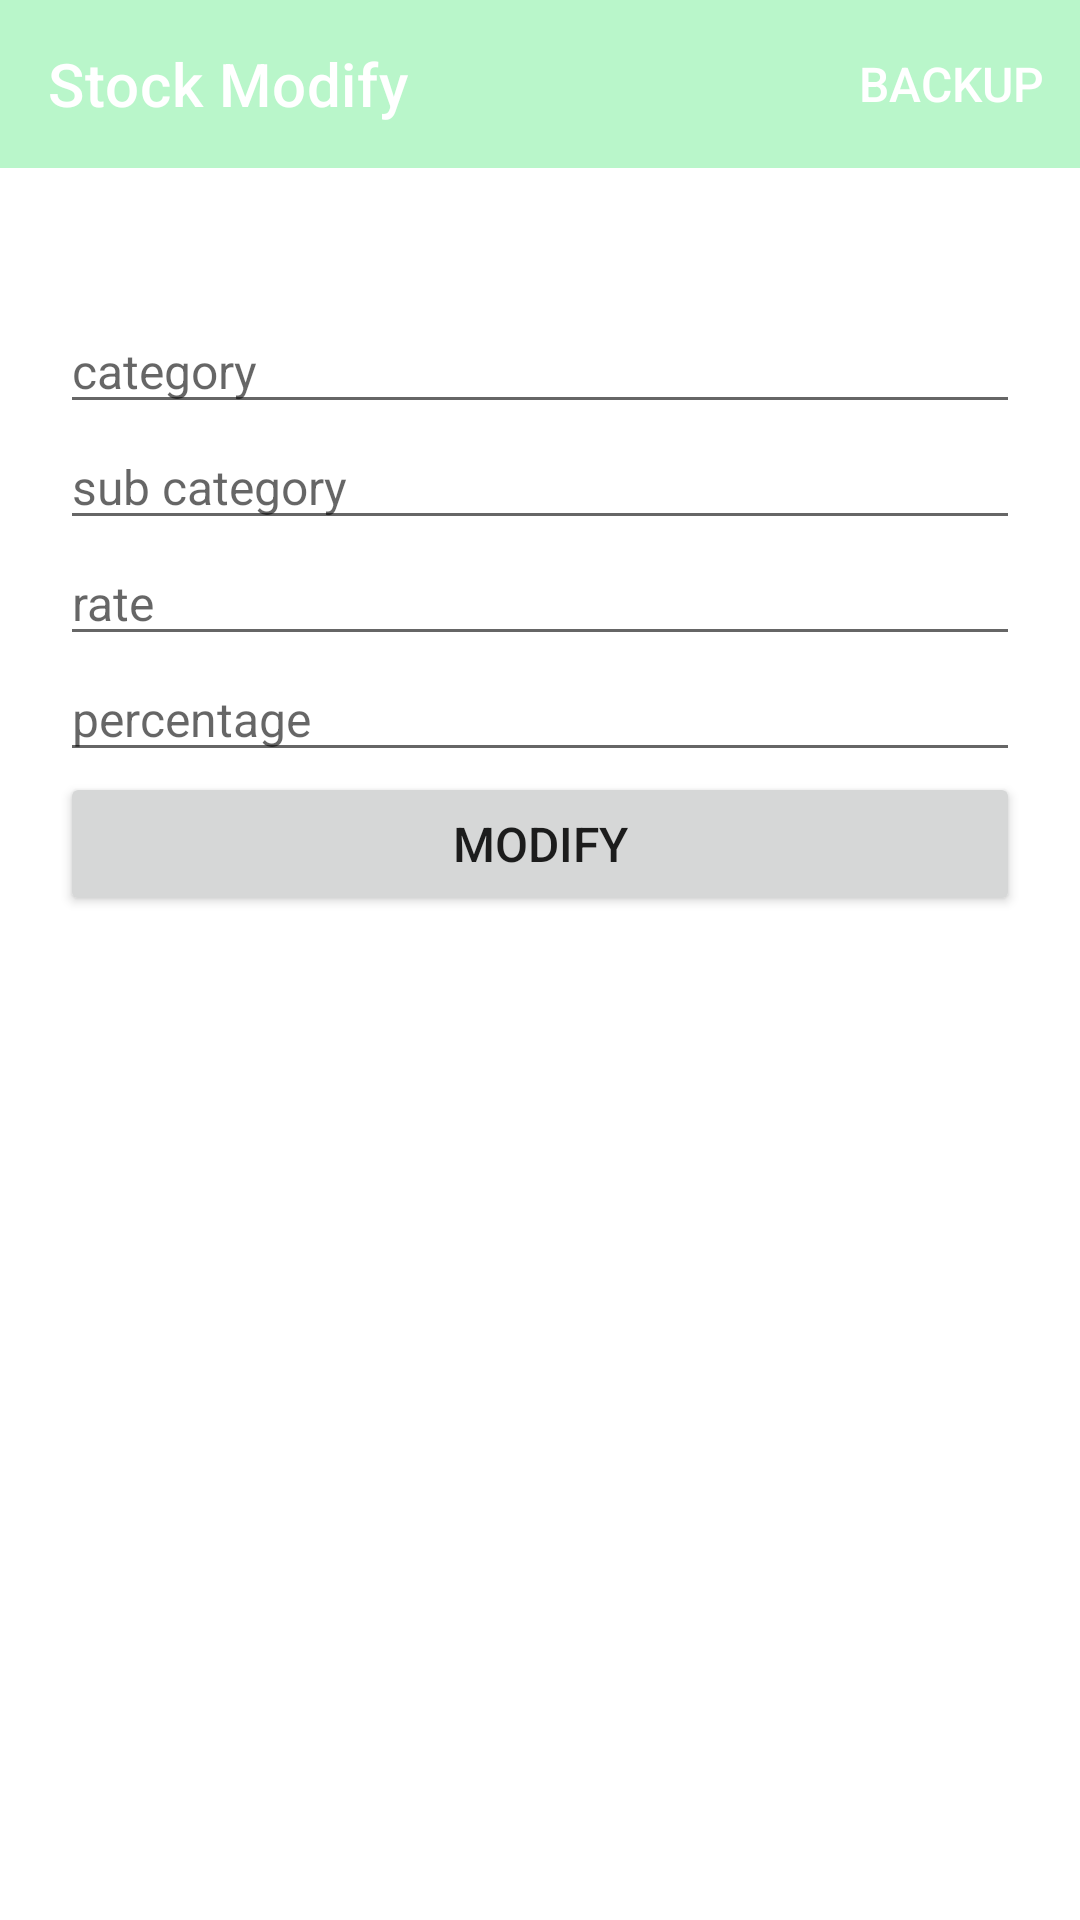

Write the Android layout XML for this screen, with the resource values it uses.
<!-- AndroidManifest.xml: application theme Theme.IGInsulation -->
<!-- res/layout/fragment_stock_modify.xml -->
<?xml version="1.0" encoding="utf-8"?>
<layout xmlns:android="http://schemas.android.com/apk/res/android"
    xmlns:app="http://schemas.android.com/apk/res-auto"
    xmlns:tools="http://schemas.android.com/tools"
    tools:context=".stock.StockModifyFragment">

    <LinearLayout style="@style/general_vertical_linear_layout">

        <com.google.android.material.appbar.AppBarLayout
            android:layout_width="match_parent"
            android:layout_height="wrap_content">

            <com.google.android.material.appbar.MaterialToolbar
                android:id="@+id/topAppBar"
                style="@style/Widget.MaterialComponents.Toolbar.Primary"
                android:layout_width="match_parent"
                android:layout_height="?attr/actionBarSize"
                app:menu="@menu/header"
                app:title="Stock Modify" />

        </com.google.android.material.appbar.AppBarLayout>

        <ScrollView style="@style/outer_scroll_view">

            <LinearLayout style="@style/outer_vertical_linear_layout">


                <TextView
                    android:id="@+id/stock_modify_name"
                    android:layout_width="match_parent"
                    android:layout_height="wrap_content"
                    android:ems="10" />

                <AutoCompleteTextView
                    android:id="@+id/stock_modify_category"
                    android:layout_width="match_parent"
                    android:layout_height="wrap_content"
                    android:autofillHints="category"
                    android:ems="10"
                    android:hint="category"
                    android:inputType="textPersonName" />

                <AutoCompleteTextView
                    android:id="@+id/stock_modify_sub_category"
                    android:layout_width="match_parent"
                    android:layout_height="wrap_content"
                    android:autofillHints="sub category"
                    android:ems="10"
                    android:hint="sub category"
                    android:inputType="textPersonName" />

                <EditText
                    android:id="@+id/stock_modify_rate"
                    android:layout_width="match_parent"
                    android:layout_height="wrap_content"
                    android:autofillHints="rate"
                    android:ems="10"
                    android:hint="rate"
                    android:inputType="numberDecimal" />

                <EditText
                    android:id="@+id/stock_modify_percentage"
                    android:layout_width="match_parent"
                    android:layout_height="wrap_content"
                    android:autofillHints="percentage"
                    android:ems="10"
                    android:hint="percentage"
                    android:inputType="numberDecimal" />

                <Button
                    android:id="@+id/stock_modify"
                    android:layout_width="match_parent"
                    android:layout_height="wrap_content"
                    android:text="modify" />
            </LinearLayout>
        </ScrollView>
    </LinearLayout>
</layout>
<!-- resources referenced by this layout -->
<resources>
  <style name="general_vertical_linear_layout">
          <item name="android:layout_height">wrap_content</item>
          <item name="android:layout_width">match_parent</item>
          <item name="android:orientation">vertical</item>
      </style>
  <style name="outer_scroll_view">
          <item name="android:layout_height">match_parent</item>
          <item name="android:layout_width">match_parent</item>
          <item name="android:layout_marginTop">5dp</item>
          <item name="android:layout_marginBottom">20dp</item>
      </style>
  <style name="outer_vertical_linear_layout">
          <item name="android:layout_height">wrap_content</item>
          <item name="android:layout_width">match_parent</item>
          <item name="android:layout_margin">20dp</item>
          <item name="android:orientation">vertical</item>
      </style>
  <style name="Theme.IGInsulation" parent="Theme.MaterialComponents.DayNight.NoActionBar">
          <item name="colorPrimary">#B9F6CA</item>
          <item name="android:textSize">16sp</item>
      </style>
</resources>
